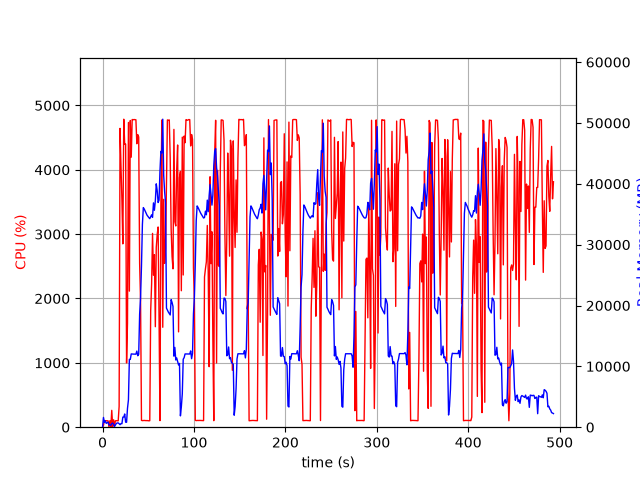

Source data for this figure (header and first rows):
elapsed_time, nproc, cpu, mem_real, mem_virtual
3.7670135498046875e-05, 1, 0.0, 6.625, 3185
1.006, 20, 29.8, 1604, 10063
2.015, 4, 103.3, 799.4, 2489
3.022, 6, 100.3, 1047, 3485
4.029, 3, 100.3, 627.9, 2010
5.037, 3, 100.2, 732.8, 2106
6.045, 3, 98.2, 837.6, 2218
7.053, 4, 3.0, 379.9, 1941
8.062, 3, 100.2, 370.1, 1666
9.07, 3, 3.0, 315.5, 1614
10.08, 4, 261.9, 598.6, 2278
11.08, 6, 7.9, 676.8, 2828
12.09, 4, 115.1, 468.7, 2122
13.1, 1, 24.8, 115.7, 782.3
14.11, 1, 99.2, 371.7, 1902
15.12, 1, 101.2, 619.7, 3188
16.12, 1, 100.2, 697.5, 2676
17.13, 1, 99.3, 697.5, 2676
18.14, 1, 323.6, 569.5, 6658
19.16, 1, 4644, 411.9, 6658
20.17, 1, 4050, 595.1, 6694
21.19, 1, 3538, 566.5, 7266
22.19, 1, 2849, 1661, 7274
23.21, 1, 4786, 1661, 7274
24.23, 1, 4395, 2173, 7274
25.25, 1, 4400, 828.7, 7274
26.27, 1, 998.5, 810.5, 8298
27.28, 1, 1612, 3091, 9382
28.32, 1, 4735, 4497, 11174
29.34, 1, 2114, 11151, 25586
30.37, 1, 4766, 11147, 25586
31.4, 1, 4196, 12044, 25586
32.42, 1, 4782, 12026, 25586
33.44, 1, 4778, 12015, 25586
34.46, 1, 4781, 12015, 25586
35.48, 1, 4779, 12015, 25586
36.49, 1, 4777, 12002, 25586
37.51, 1, 4405, 12514, 25586
38.53, 1, 4546, 11746, 25586
39.55, 1, 4510, 11978, 28411
40.57, 1, 2548, 18574, 41705
41.58, 1, 1972, 21280, 41705
42.59, 1, 106.2, 26486, 62185
43.59, 1, 102.2, 33326, 62185
44.6, 1, 103.2, 36092, 62185
45.61, 1, 105.2, 35861, 62185
46.62, 1, 103.2, 35525, 62185
47.63, 1, 103.2, 35196, 62185
48.63, 1, 102.1, 34854, 62185
49.64, 1, 102.1, 34649, 62185
50.65, 1, 99.3, 34445, 62185
51.66, 1, 101.2, 34276, 62185
52.66, 1, 1812, 34574, 62185
53.68, 1, 2225, 34911, 62185
54.69, 1, 3012, 34485, 62185
55.7, 1, 2361, 36866, 62185
56.72, 1, 2680, 35651, 62185
57.75, 1, 1562, 37215, 86761
58.76, 1, 2794, 39996, 86761
59.78, 1, 2994, 38864, 86761
... 427 more rows
